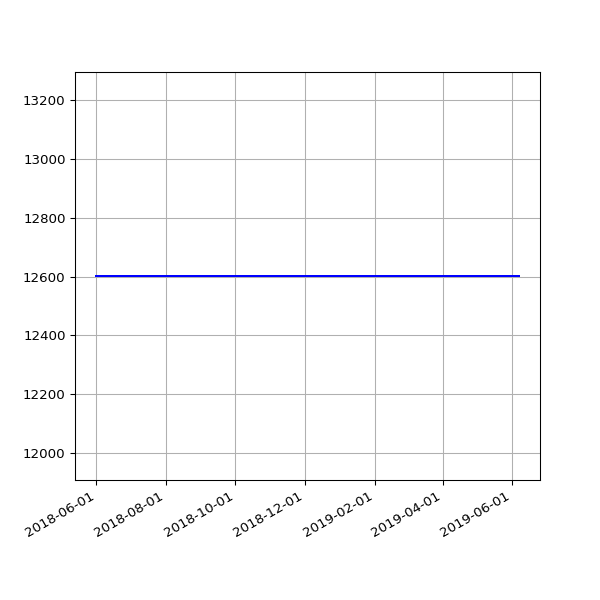

The table this chart was drawn from, first rows:
date, value
2018-06-01 05:44:15 +0100, 12602
2018-06-04 05:24:39 +0100, 12602
2018-06-07 06:06:31 +0100, 12602
2018-06-25 05:53:05 +0100, 12602
2018-07-10 06:31:48 +0100, 12602
2018-07-16 06:27:33 +0100, 12602
2018-07-22 06:28:04 +0100, 12602
2018-07-25 06:33:35 +0100, 12602
2018-07-28 06:42:39 +0100, 12602
2018-08-01 06:05:11 +0100, 12602
2018-08-04 05:47:50 +0100, 12602
2018-08-07 06:16:22 +0100, 12602
2018-08-10 06:44:44 +0100, 12602
2018-08-13 06:18:24 +0100, 12602
2018-08-16 06:36:33 +0100, 12602
2018-08-19 06:01:25 +0100, 12602
2018-08-22 06:51:37 +0100, 12602
2018-08-25 06:24:08 +0100, 12602
2018-08-28 06:26:32 +0100, 12602
2018-09-01 05:58:49 +0100, 12602
2018-09-04 05:55:32 +0100, 12602
2018-09-07 05:52:57 +0100, 12602
2018-09-10 06:01:53 +0100, 12602
2018-09-13 05:45:39 +0100, 12602
2018-09-16 05:46:46 +0100, 12602
2018-09-19 06:33:00 +0100, 12602
2018-09-22 05:54:16 +0100, 12602
2018-09-25 05:59:08 +0100, 12602
2018-10-04 06:11:36 +0100, 12602
2018-10-07 06:27:15 +0100, 12602
2018-10-10 06:46:32 +0100, 12602
2018-10-13 05:53:53 +0100, 12602
2018-10-16 06:26:10 +0100, 12602
2018-10-19 07:06:25 +0100, 12602
2018-10-22 07:10:20 +0100, 12602
2018-10-25 06:00:59 +0100, 12602
2018-10-28 05:13:53 +0000, 12602
2018-11-01 06:49:27 +0000, 12602
2018-11-04 06:12:54 +0000, 12602
2018-11-07 06:03:06 +0000, 12602
2018-11-10 06:10:02 +0000, 12602
2018-11-13 06:13:10 +0000, 12602
2018-11-16 06:06:18 +0000, 12602
2018-11-19 06:13:27 +0000, 12602
2018-11-22 06:43:41 +0000, 12602
2018-11-25 06:14:56 +0000, 12602
2018-12-01 06:23:51 +0000, 12602
2018-12-04 07:04:53 +0000, 12602
2018-12-07 06:14:22 +0000, 12602
2018-12-10 06:27:57 +0000, 12602
2018-12-13 06:31:09 +0000, 12602
2018-12-16 06:21:57 +0000, 12602
2018-12-19 06:31:52 +0000, 12602
2018-12-22 06:31:39 +0000, 12602
2018-12-25 06:50:52 +0000, 12602
2018-12-28 07:09:18 +0000, 12602
2019-01-01 06:51:12 +0000, 12602
2019-01-04 07:45:52 +0000, 12602
2019-01-07 06:36:52 +0000, 12602
2019-01-10 07:00:20 +0000, 12602
... 41 more rows
